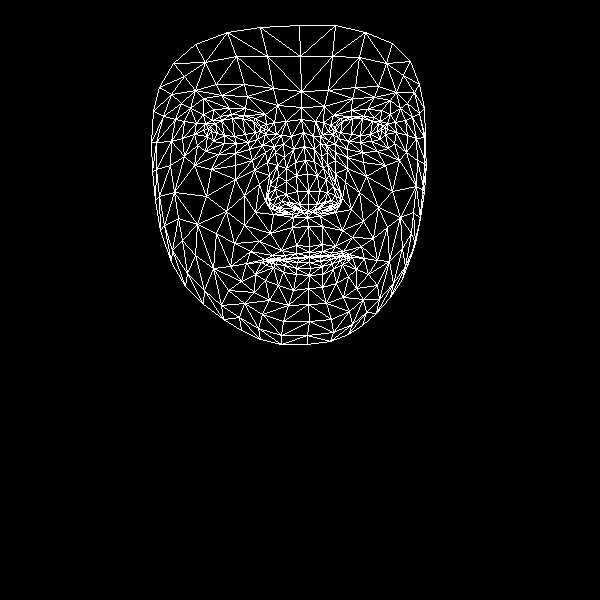

The table this chart was drawn from, first rows:
, x, y
0, 309, 246
1, 308, 204
2, 307, 217
3, 295, 162
4, 308, 191
5, 307, 174
6, 303, 132
7, 211, 131
8, 301, 107
9, 301, 91
10, 299, 25
11, 309, 252
12, 309, 256
13, 309, 257
14, 309, 257
15, 309, 262
16, 310, 268
17, 309, 275
18, 308, 288
19, 308, 211
20, 296, 209
21, 159, 87
22, 248, 142
23, 236, 143
24, 224, 143
25, 207, 136
26, 257, 139
27, 231, 114
28, 244, 115
29, 220, 116
30, 212, 120
31, 197, 145
32, 262, 314
33, 208, 128
34, 156, 142
35, 182, 138
36, 244, 195
37, 296, 245
38, 297, 257
39, 281, 250
40, 272, 255
41, 286, 259
42, 278, 259
43, 255, 274
44, 299, 204
45, 297, 191
46, 190, 108
47, 267, 162
48, 269, 201
49, 268, 194
50, 206, 196
51, 296, 175
52, 221, 95
53, 203, 98
54, 173, 63
55, 277, 105
56, 255, 118
57, 246, 263
58, 171, 262
59, 278, 208
... 408 more rows
